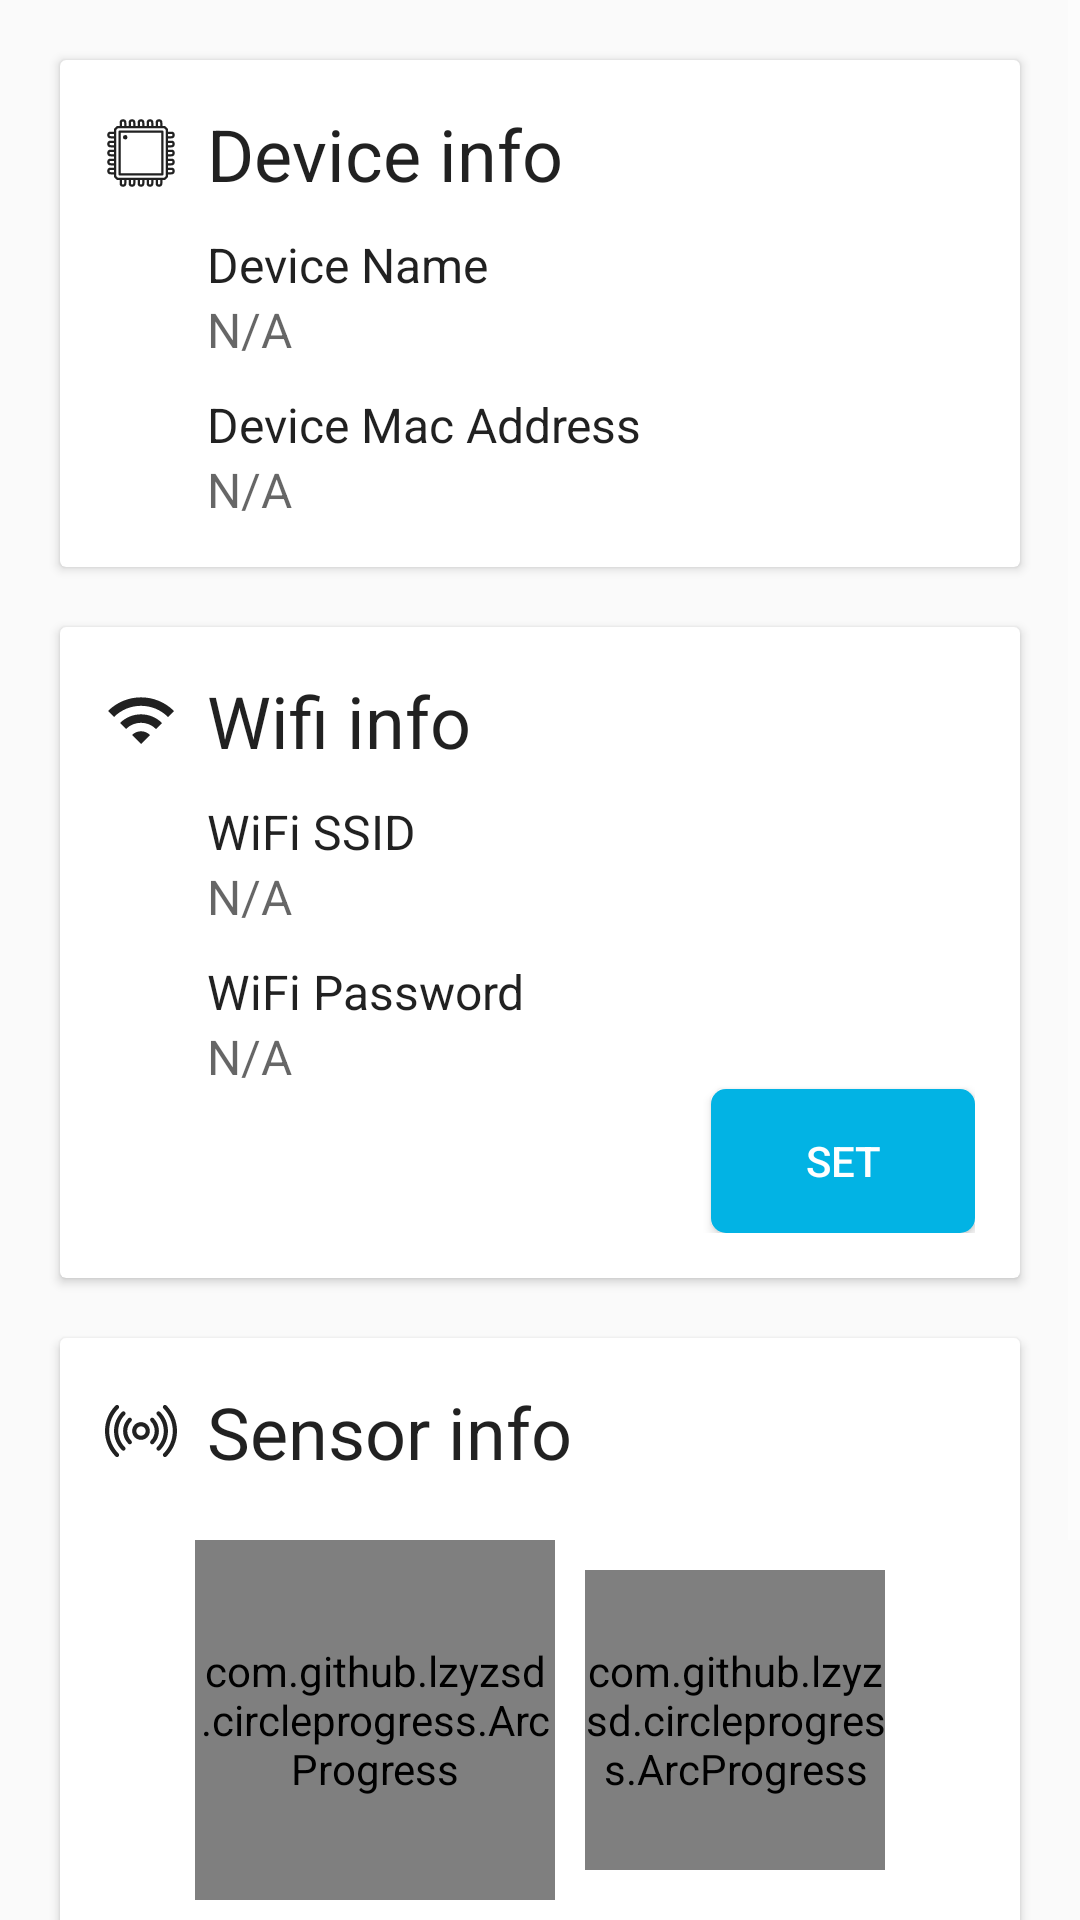

Layout XML and referenced resources for this Android screen:
<!-- AndroidManifest.xml: application theme AppTheme -->
<!-- res/layout/activity_bluetooth_control.xml -->
<?xml version="1.0" encoding="utf-8"?>
<ScrollView xmlns:android="http://schemas.android.com/apk/res/android"
    xmlns:app="http://schemas.android.com/apk/res-auto"
    xmlns:tools="http://schemas.android.com/tools"
    android:layout_width="match_parent"
    android:layout_height="match_parent"
    tools:context=".BluetoothControl">

    <LinearLayout
        android:layout_width="match_parent"
        android:layout_height="wrap_content"
        android:orientation="vertical"
        android:padding="10dp">

        <androidx.cardview.widget.CardView
            android:layout_width="match_parent"
            android:layout_height="wrap_content"
            android:layout_margin="10dp">

            <LinearLayout
                android:layout_width="match_parent"
                android:layout_height="wrap_content"
                android:layout_margin="15dp"
                android:orientation="vertical">

                <TextView
                    android:layout_width="wrap_content"
                    android:layout_height="wrap_content"
                    android:drawableStart="@drawable/ic_hardware"
                    android:drawablePadding="10dp"
                    android:text="@string/card_device_info"
                    android:textColor="?android:textColorPrimary"
                    android:textSize="24sp" />

                <TextView
                    android:layout_width="wrap_content"
                    android:layout_height="wrap_content"
                    android:layout_marginStart="34dp"
                    android:layout_marginTop="10dp"
                    android:text="@string/device_name"
                    android:textColor="?android:textColorPrimary"
                    android:textSize="16sp" />

                <TextView
                    android:id="@+id/device_name"
                    android:layout_width="wrap_content"
                    android:layout_height="wrap_content"
                    android:layout_marginStart="34dp"
                    android:text="@string/not_available"
                    android:textColor="?android:textColorSecondary"
                    android:textSize="16sp" />

                <TextView
                    android:layout_width="wrap_content"
                    android:layout_height="wrap_content"
                    android:layout_marginStart="34dp"
                    android:layout_marginTop="10dp"
                    android:text="@string/device_mac_address"
                    android:textColor="?android:textColorPrimary"
                    android:textSize="16sp" />

                <TextView
                    android:id="@+id/device_mac_address"
                    android:layout_width="wrap_content"
                    android:layout_height="wrap_content"
                    android:layout_marginStart="34dp"
                    android:text="@string/not_available"
                    android:textColor="?android:textColorSecondary"
                    android:textSize="16sp" />

            </LinearLayout>
        </androidx.cardview.widget.CardView>

        <androidx.cardview.widget.CardView
            android:layout_width="match_parent"
            android:layout_height="wrap_content"
            android:layout_margin="10dp">

            <LinearLayout
                android:layout_width="match_parent"
                android:layout_height="wrap_content"
                android:layout_margin="15dp"
                android:orientation="vertical">

                <TextView
                    android:layout_width="wrap_content"
                    android:layout_height="wrap_content"
                    android:drawableStart="@drawable/ic_wifi"
                    android:drawablePadding="10dp"
                    android:text="@string/card_wifi_info"
                    android:textColor="?android:textColorPrimary"
                    android:textSize="24sp" />

                <TextView
                    android:layout_width="wrap_content"
                    android:layout_height="wrap_content"
                    android:layout_marginStart="34dp"
                    android:layout_marginTop="10dp"
                    android:text="@string/ssid"
                    android:textColor="?android:textColorPrimary"
                    android:textSize="16sp" />

                <TextView
                    android:id="@+id/wifi_ssid"
                    android:layout_width="wrap_content"
                    android:layout_height="wrap_content"
                    android:layout_marginStart="34dp"
                    android:text="@string/not_available"
                    android:textColor="?android:textColorSecondary"
                    android:textSize="16sp" />

                <TextView
                    android:layout_width="wrap_content"
                    android:layout_height="wrap_content"
                    android:layout_marginStart="34dp"
                    android:layout_marginTop="10dp"
                    android:text="@string/wifi_password"
                    android:textColor="?android:textColorPrimary"
                    android:textSize="16sp" />

                <TextView
                    android:id="@+id/wifi_pass"
                    android:layout_width="wrap_content"
                    android:layout_height="wrap_content"
                    android:layout_marginStart="34dp"
                    android:text="@string/not_available"
                    android:textColor="?android:textColorSecondary"
                    android:textSize="16sp" />

                <Button
                    android:layout_width="wrap_content"
                    android:layout_height="wrap_content"
                    android:layout_gravity="end"
                    android:background="@drawable/btn_shape_round_corner_low_primary"
                    android:text="@string/wifi_set"
                    android:textColor="@color/txt_white" />

            </LinearLayout>
        </androidx.cardview.widget.CardView>

        <androidx.cardview.widget.CardView
            android:layout_width="match_parent"
            android:layout_height="wrap_content"
            android:layout_margin="10dp">

            <LinearLayout
                android:layout_width="match_parent"
                android:layout_height="wrap_content"
                android:layout_margin="15dp"
                android:orientation="vertical">

                <TextView
                    android:layout_width="wrap_content"
                    android:layout_height="wrap_content"
                    android:drawableStart="@drawable/ic_sensor"
                    android:drawablePadding="10dp"
                    android:text="@string/sensor_info"
                    android:textColor="?android:textColorPrimary"
                    android:textSize="24sp" />

                <LinearLayout
                    android:layout_width="match_parent"
                    android:layout_height="wrap_content"
                    android:layout_margin="15dp"
                    android:gravity="center"
                    android:orientation="horizontal">

                    <com.github.lzyzsd.circleprogress.ArcProgress
                        android:id="@+id/temperature_progress"
                        android:layout_width="120dp"
                        android:layout_height="120dp"
                        android:layout_margin="5dp"
                        app:arc_bottom_text="@string/temperature"
                        app:arc_finished_color="@color/colorPrimary"
                        app:arc_progress="15"
                        app:arc_stroke_width="7dp"
                        app:arc_suffix_text="@string/degree_celcius"
                        app:arc_text_color="@color/colorPrimaryDark"
                        app:arc_unfinished_color="?android:textColorSecondary" />

                    <com.github.lzyzsd.circleprogress.ArcProgress
                        android:id="@+id/humidity_progress"
                        android:layout_width="100dp"
                        android:layout_height="100dp"
                        android:layout_margin="5dp"
                        app:arc_bottom_text="@string/humidity"
                        app:arc_finished_color="@color/colorPrimary"
                        app:arc_progress="26"
                        app:arc_stroke_width="5dp"
                        app:arc_text_color="@color/colorPrimaryDark"
                        app:arc_unfinished_color="?android:textColorSecondary" />

                </LinearLayout>
            </LinearLayout>
        </androidx.cardview.widget.CardView>

        <androidx.cardview.widget.CardView
            android:layout_width="match_parent"
            android:layout_height="wrap_content"
            android:layout_margin="10dp">

            <LinearLayout
                android:layout_width="match_parent"
                android:layout_height="wrap_content"
                android:layout_margin="15dp"
                android:orientation="vertical">

                <TextView
                    android:layout_width="wrap_content"
                    android:layout_height="wrap_content"
                    android:drawableStart="@drawable/ic_control"
                    android:drawablePadding="10dp"
                    android:text="@string/device_control"
                    android:textColor="?android:textColorPrimary"
                    android:textSize="24sp" />

                <LinearLayout
                    android:layout_width="match_parent"
                    android:layout_height="wrap_content"
                    android:orientation="horizontal">

                    <TextView
                        android:layout_width="wrap_content"
                        android:layout_height="wrap_content"
                        android:layout_marginStart="34dp"
                        android:text="@string/water_pump"
                        android:textColor="?android:textColorPrimary"
                        android:textSize="16sp" />

                    <androidx.appcompat.widget.SwitchCompat
                        android:id="@+id/switch_pump"
                        android:layout_width="wrap_content"
                        android:layout_height="wrap_content"
                        android:layout_marginStart="10dp" />
                </LinearLayout>

            </LinearLayout>
        </androidx.cardview.widget.CardView>
    </LinearLayout>

</ScrollView>
<!-- resources referenced by this layout -->
<resources>
  <color name="colorPrimary">#02B3E4</color>
  <color name="colorPrimaryDark">#0290B8</color>
  <color name="txt_white">#ffff</color>
  <!-- drawable btn_shape_round_corner_low_primary (drawable) -->
  <?xml version="1.0" encoding="utf-8"?>
  <shape xmlns:android="http://schemas.android.com/apk/res/android"
      android:shape="rectangle"
      >
      <solid android:color="@color/colorPrimary"/>
      <corners android:radius="5dp"/>
  </shape>
  <!-- drawable ic_control (drawable) -->
  <vector xmlns:android="http://schemas.android.com/apk/res/android"
      android:width="24dp"
      android:height="24dp"
      android:viewportWidth="512"
      android:viewportHeight="512">
      <path
          android:fillColor="?android:textColorPrimary"
          android:pathData="M86.357,91.076l0,-67.284l-30,0l0,67.284l-56.357,0l0,117.286l56.357,0l0,279.846l30,0l0,-279.846l56.358,0l0,-117.286z" />
      <path
          android:fillColor="?android:textColorPrimary"
          android:pathData="M271,230.931l0,-207.139l-30,0l0,207.139l-56.357,0l0,117.286l56.357,0l0,139.991l30,0l0,-139.991l56.357,0l0,-117.286z" />
      <path
          android:fillColor="?android:textColorPrimary"
          android:pathData="M455.643,91.076l0,-67.284l-30,0l0,67.284l-56.358,0l0,117.286l56.358,0l0,279.846l30,0l0,-279.846l56.357,0l0,-117.286z" />
  </vector>
  <!-- drawable ic_hardware: vector/xml drawable (drawable, 2091 chars, omitted) -->
  <!-- drawable ic_sensor: vector/xml drawable (drawable, 2960 chars, omitted) -->
  <!-- drawable ic_wifi (drawable) -->
  <vector xmlns:android="http://schemas.android.com/apk/res/android"
      android:width="24dp"
      android:height="24dp"
      android:viewportWidth="24"
      android:viewportHeight="24">
      <path
          android:fillColor="?android:textColorPrimary"
          android:pathData="M1,9l2,2c4.97,-4.97 13.03,-4.97 18,0l2,-2C16.93,2.93 7.08,2.93 1,9zM9,17l3,3 3,-3c-1.65,-1.66 -4.34,-1.66 -6,0zM5,13l2,2c2.76,-2.76 7.24,-2.76 10,0l2,-2C15.14,9.14 8.87,9.14 5,13z" />
  </vector>
  <string name="card_device_info">Device info</string>
  <string name="card_wifi_info">Wifi info</string>
  <string name="degree_celcius">°C</string>
  <string name="device_control">Device Control</string>
  <string name="device_mac_address">Device Mac Address</string>
  <string name="device_name">Device Name</string>
  <string name="humidity">Humidity</string>
  <string name="not_available">N/A</string>
  <string name="sensor_info">Sensor info</string>
  <string name="ssid">WiFi SSID</string>
  <string name="temperature">Temperature</string>
  <string name="water_pump">Water Pump</string>
  <string name="wifi_password">WiFi Password</string>
  <string name="wifi_set">Set</string>
  <style name="AppTheme" parent="Theme.AppCompat.DayNight">
          
          <item name="colorPrimary">@color/colorPrimary</item>
          <item name="colorPrimaryDark">@color/colorPrimaryDark</item>
          <item name="colorAccent">@color/colorAccent</item>
          
  
          
          <item name="titleTextColor">#ffff</item>
          <item name="subtitleTextColor">#ffff</item>
          <item name="colorControlNormal">#ffff</item>
          <item name="android:actionMenuTextColor">#ffff</item>
          <item name="actionMenuTextColor">#ffff</item>
  
          <item name="homeAsUpIndicator">@drawable/ic_arrow_back</item>
      </style>
  <color name="colorAccent">#40C4FF</color>
</resources>
